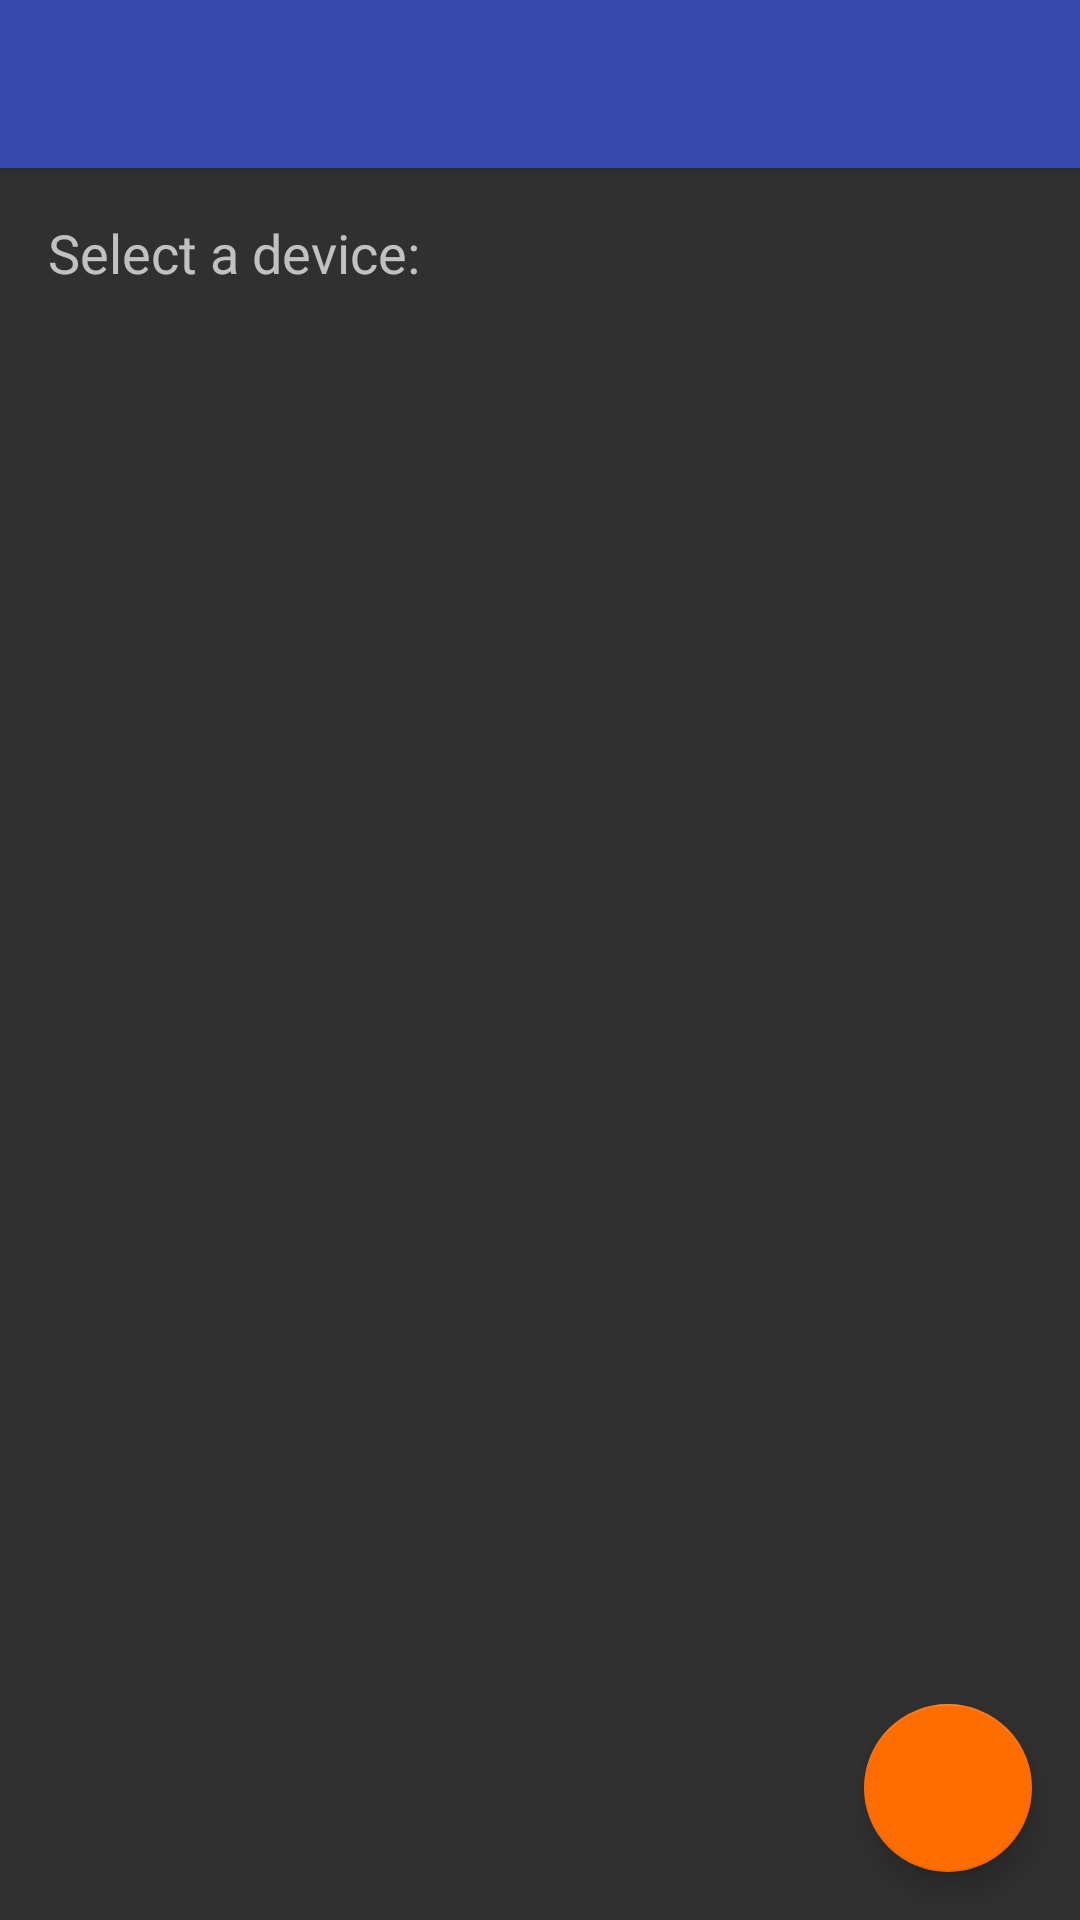

Here is an Android app screen rendered from its layout file. Give the layout XML and the strings, colors and styles it references.
<!-- AndroidManifest.xml: activity theme AppTheme.NoActionBar -->
<!-- res/layout/activity_main.xml -->
<?xml version="1.0" encoding="utf-8"?>
<androidx.coordinatorlayout.widget.CoordinatorLayout xmlns:android="http://schemas.android.com/apk/res/android"
    xmlns:app="http://schemas.android.com/apk/res-auto"
    xmlns:tools="http://schemas.android.com/tools"
    android:layout_width="match_parent"
    android:layout_height="match_parent"
    android:id="@+id/main_coordinator"
    tools:context=".MainActivity">

    <com.google.android.material.appbar.AppBarLayout
        android:layout_width="match_parent"
        android:layout_height="wrap_content"
        android:theme="@style/AppTheme.AppBarOverlay">

        <androidx.appcompat.widget.Toolbar
            android:id="@+id/main_toolbar"
            android:layout_width="match_parent"
            android:layout_height="?attr/actionBarSize"
            android:background="?attr/colorPrimary"
            app:popupTheme="@style/AppTheme.PopupOverlay" />

    </com.google.android.material.appbar.AppBarLayout>

    <include layout="@layout/content_main" />

    <com.google.android.material.floatingactionbutton.FloatingActionButton
        android:id="@+id/add_dev_fab"
        android:layout_width="wrap_content"
        android:layout_height="wrap_content"
        android:layout_gravity="bottom|end"
        android:layout_margin="@dimen/fab_margin"
        android:src="@drawable/about" />

</androidx.coordinatorlayout.widget.CoordinatorLayout>
<!-- res/layout/content_main.xml (included above) -->
<?xml version="1.0" encoding="utf-8"?>
<LinearLayout xmlns:android="http://schemas.android.com/apk/res/android"
    xmlns:app="http://schemas.android.com/apk/res-auto"
    xmlns:tools="http://schemas.android.com/tools"
    android:layout_width="match_parent"
    android:layout_height="match_parent"
    android:orientation="vertical"
    app:layout_behavior="@string/appbar_scrolling_view_behavior"
    tools:context=".MainActivity"
    tools:showIn="@layout/activity_main">

    <TextView
        android:id="@+id/select_dev_label"
        android:layout_width="match_parent"
        android:layout_height="wrap_content"
        android:text="@string/select_device"
        android:layout_marginTop="@dimen/activity_vertical_margin"
        android:layout_marginLeft="@dimen/activity_horizontal_margin"
        android:layout_marginRight="@dimen/activity_horizontal_margin"
        android:textAppearance="@style/TextAppearance.AppCompat.Medium" />

    <ListView
        android:id="@+id/bt_devices_list"
        android:layout_width="match_parent"
        android:layout_height="match_parent"
        android:layout_marginBottom="@dimen/activity_vertical_margin" />
</LinearLayout>
<!-- resources referenced by this layout -->
<resources>
  <dimen name="activity_horizontal_margin">16dp</dimen>
  <dimen name="activity_vertical_margin">16dp</dimen>
  <dimen name="fab_margin">16dp</dimen>
  <string name="select_device">Select a device:</string>
  <style name="AppTheme.AppBarOverlay" parent="ThemeOverlay.AppCompat.Dark.ActionBar" />
  <style name="AppTheme.PopupOverlay" parent="ThemeOverlay.AppCompat" />
  <style name="AppTheme.NoActionBar" parent="AppTheme">
          <item name="windowActionBar">false</item>
          <item name="windowNoTitle">true</item>
      </style>
  <style name="AppTheme" parent="Theme.AppCompat">
          <item name="colorPrimary">@color/colorPrimary</item>
          <item name="colorPrimaryDark">@color/colorPrimaryDark</item>
          <item name="colorAccent">@color/colorAccent</item>
      </style>
  <color name="colorPrimary">#3949ab</color>
  <color name="colorPrimaryDark">#00227b</color>
  <color name="colorAccent">#FF6D00</color>
</resources>
